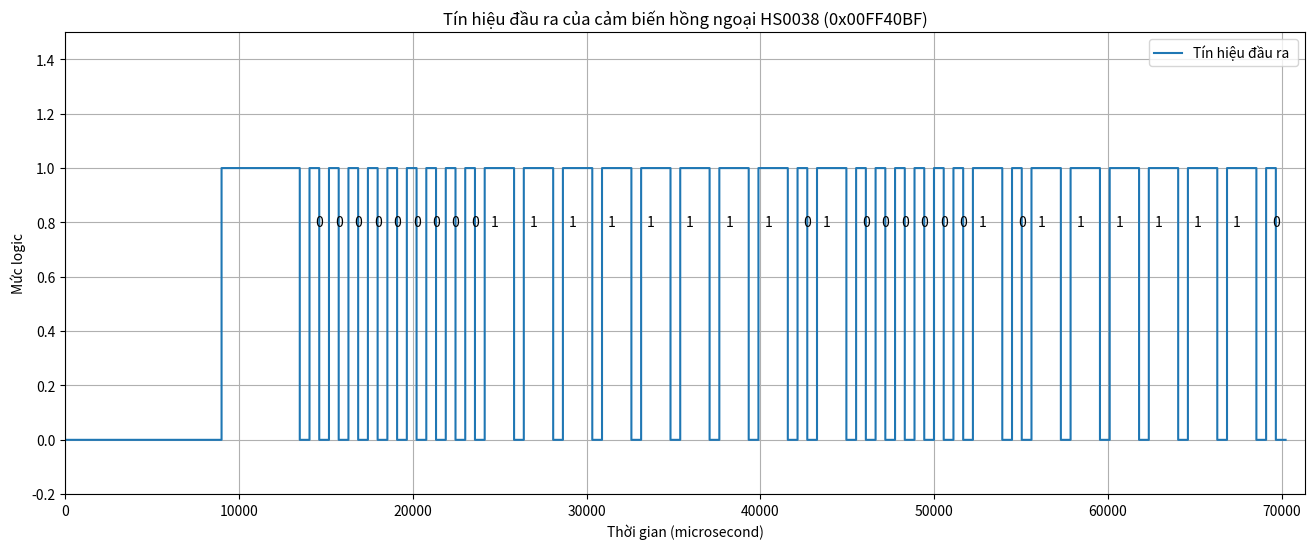

Generate this figure with matplotlib:
import numpy as np
import matplotlib.pyplot as plt

# Mã lệnh gửi (0x00FF40BF) -> dạng nhị phân 34 bit (gồm bit khởi đầu, bit cuối và dữ liệu)
data = '0' + '00000000111111110100000010111111' + '0'

# Thông số thời gian (đơn vị: microsecond)
START_PULSE = 9000   # xung khởi đầu (9ms)
START_GAP = 4500     # khoảng nghỉ sau xung khởi đầu (4.5ms)
BIT_HIGH_PULSE = 560 # xung cho bit 1 hoặc bit 0 (0.56ms)
BIT_1_GAP = 1690     # khoảng nghỉ cho bit 1 (1.69ms)
BIT_0_GAP = 560      # khoảng nghỉ cho bit 0 (0.56ms)
END_PULSE = 560      # xung kết thúc (0.56ms)

# Xây dựng dữ liệu tín hiệu
signal = []
time = []

# Thêm xung khởi đầu
signal += [1] * int(START_PULSE / 10)
time += list(np.linspace(0, START_PULSE, int(START_PULSE / 10)))

signal += [0] * int(START_GAP / 10)
time += list(np.linspace(START_PULSE, START_PULSE + START_GAP, int(START_GAP / 10)))

# Thêm các bit dữ liệu
current_time = START_PULSE + START_GAP
for bit in data:
    # Thêm xung bắt đầu cho bit
    signal += [1] * int(BIT_HIGH_PULSE / 10)
    time += list(np.linspace(current_time, current_time + BIT_HIGH_PULSE, int(BIT_HIGH_PULSE / 10)))
    current_time += BIT_HIGH_PULSE

    # Thêm khoảng nghỉ cho bit
    if bit == '1':
        signal += [0] * int(BIT_1_GAP / 10)
        time += list(np.linspace(current_time, current_time + BIT_1_GAP, int(BIT_1_GAP / 10)))
        current_time += BIT_1_GAP
    else:
        signal += [0] * int(BIT_0_GAP / 10)
        time += list(np.linspace(current_time, current_time + BIT_0_GAP, int(BIT_0_GAP / 10)))
        current_time += BIT_0_GAP

# Thêm xung kết thúc
signal += [1] * int(END_PULSE / 10)
time += list(np.linspace(current_time, current_time + END_PULSE, int(END_PULSE / 10)))
current_time += END_PULSE

# Đảo ngược tín hiệu đầu ra theo nguyên lý hoạt động của HS0038
inverted_signal = [1 - s for s in signal]

# Vẽ biểu đồ
plt.figure(figsize=(16, 6))
plt.step(time, inverted_signal, where='post', label='Tín hiệu đầu ra ')

# Ghi chú từng bit
bit_duration = BIT_HIGH_PULSE + BIT_1_GAP
current_time = START_PULSE + START_GAP + bit_duration / 2
for i, bit in enumerate(data):
    plt.text(current_time, 0.8, bit, ha='center', va= 'center', fontsize=10)
    current_time += BIT_HIGH_PULSE + (BIT_1_GAP if bit == '1' else BIT_0_GAP)

# Định dạng biểu đồ
plt.ylim(-0.2, 1.5)
plt.xlim(0, current_time + END_PULSE)
plt.xlabel('Thời gian (microsecond)')
plt.ylabel('Mức logic')
plt.title('Tín hiệu đầu ra của cảm biến hồng ngoại HS0038 (0x00FF40BF)')
plt.legend()
plt.grid(True)

# Hiển thị biểu đồ
plt.show()
